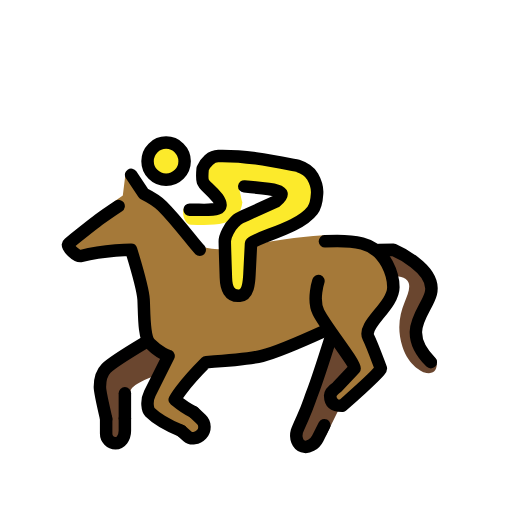
t = 0.00 s
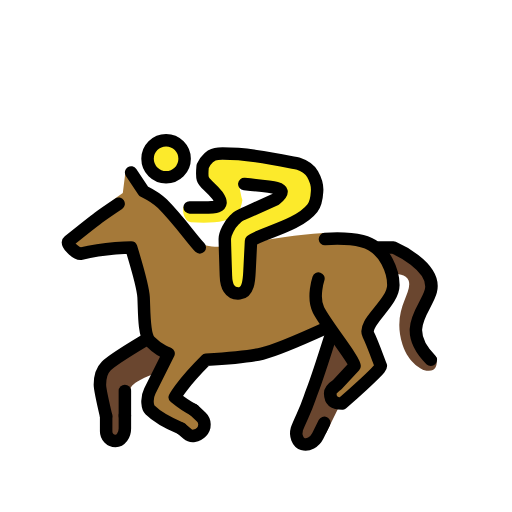
t = 0.48 s
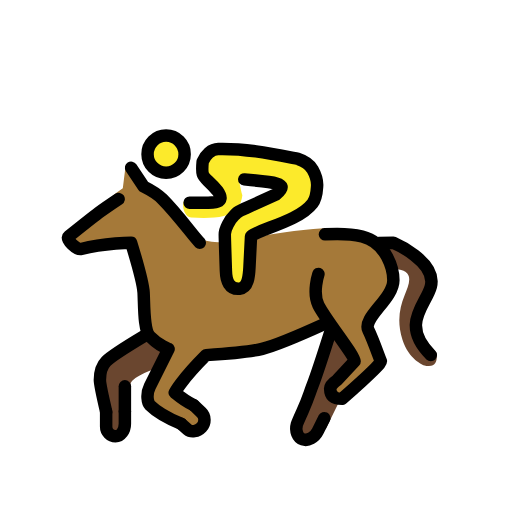
t = 1.43 s
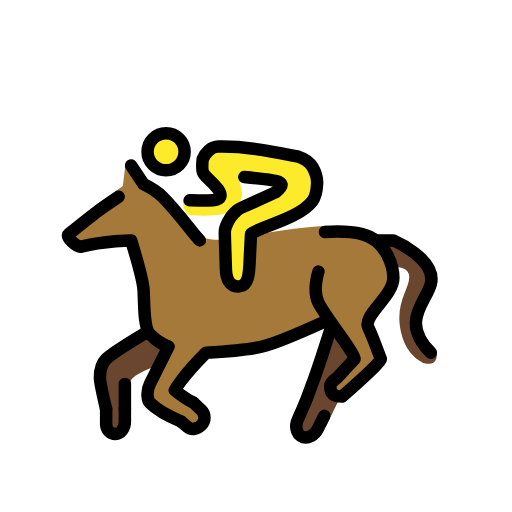
t = 1.90 s
t = 2.38 s: frame unchanged from t = 1.43 s, image omitted
t = 3.33 s: frame unchanged from t = 0.48 s, image omitted

The animated SVG that drew these frames (rendered in a browser with its animation timeline set to each time). Animation: 1 SMIL element (animateTransform=1); one cycle of 3.80 s, repeats indefinitely.

<?xml version='1.0' encoding='utf-8'?>
<svg xmlns="http://www.w3.org/2000/svg" id="emoji" viewBox="-5 -5 82 82" version="1.1" width="200" height="200" role="img">
  <title>OpenMoji: horse racing</title><g><g id="color">
    <path fill="#A57939" d="m54 49c-1-2 4-5 4-8 0-1.601-1-6-5-7-1.725-0.4316-3.981-1.442-6.166-1.314-9.522 0.5635-15.21 2.938-18.83 2.001-0.9687-0.25-8.812-8-9.375-8.688l-3.5-3.406-0.4609 3.698c-3.167 2.125-3.664 3.708-8.664 7.708-0.5527 0.4424 1.314 2.172 2 2 4-1 8-1 8-1s1.898 6.183 2 8c0.1133 1.997 0 6 1 7 1.581 1.581 3 2 3 2s-2 4-3 6c-0.6328 1.265-0.3535 2.646 0 3 2 2 8 4 8 4l1-3s-5-2-5-3c0-1.129 4-4 5-6 0 0 6.56-0.4023 9-1 1.69-0.4141 7.038-2.797 10.61-4.432 1.781 2.58 4.178 5.71 4.178 6.432l-4 5 2 1s5-4 6-5c0.3535-0.3535 0.1914-1.538 0-2-0.541-1.307-1.158-2.735-1.791-4z" />
    <path fill="#6A462F" d="m48 49s-2.143 6.789-3 9c-0.8906 2.296-2 8-2 8l4.167-1.167 2.417-4.917-1.25-0.166v-2.584l2.916-3.041" />
    <path fill="#6A462F" d="m56 35h2s7 3 6 7c-0.7275 2.91-4.126 5.583 0.874 10.58 0 0 0.709 2.834-2.041 2.042 0 0-2.379-0.9268-3.375-4.083-1.75-5.542 1.651-8.183 1-10.21-0.375-1.166-2.334-1.125-2.334-1.125" />
    <path fill="#6A462F" d="m21.28 52.12-1.094 2.938c-0.625 0.2188-4.422 1.535-4.281 2.719 0.2187 1.844-0.9063 7.219-0.9063 7.219l-2 1s-2-8-2-9c0-0.79 0-2 1-3s6-4 6-4" />
  </g>
  <g id="skin">
    <circle cx="21.66" cy="21.52" r="2.969" fill="#fcea2b" />
    <path fill="#fcea2b" d="m33.22 24.95 6.506 1.069-8.31 4.808-0.2061 2.032 0.2913 9.369 3.5-0.7271 0.09908-7.254c6.802-2.592 12.3-5.421 10.5-9.565l-2.192-3.898-14.98 0.1588-1.437 2.535 3.019 4.311-5.512 0.4391c-0.4757 0.8527 0.0585 2.702 1.089 2.748 1.927 0.1191 3.802 0.113 5.258-0.2418 1.919-0.5771 2.773-1.593 2.971-3.333-0.6014-2.452-0.3161-1.728-0.6014-2.452z" />
  </g>
  <g id="line" stroke-miterlimit="10">
    <circle cx="21.6" cy="20.81" r="2.969" fill="none" stroke="#000" stroke-miterlimit="10" stroke-width="2" />
    <path fill="none" stroke="#000" stroke-linecap="round" stroke-linejoin="round" stroke-miterlimit="10" stroke-width="2" d="m25.37 28.59c3.052-0.03019 6.105 0.4847 4.513-1.838-2.223-2.713-2.706-1.703-2.425-4.755 0.4231-1.015 1.382-2.002 2.482-2.016 4.442-0.1066 8.627 0.7864 12.82 1.604 0.8095 0.2614 1.704 0.644 2.312 1.698 0.5417 0.9581 0.8023 1.671 0.7088 2.766 0 0-0.1072 1.838-0.7403 2.659-2.226 2.886-8.516 4.081-9.837 5.261l-0.2472 4.9c-0.07315 1.487-0.2026 3.366-1.573 3.496-1.683 0.1602-2.163-1.292-2.203-2.852 0 0-0.1731-5.068-0.1775-5.869-0.0045-0.8015 0.7853-2.355 1.535-3.049s0.2151-0.4125 1.889-1.168l4.747-2.148c1.495-1.187 0.9134-1.546 0.07506-1.779-0.8383-0.2324-5.126-0.6471-5.126-0.6471" />
    <path fill="none" stroke="#000" stroke-linecap="round" stroke-linejoin="round" stroke-width="2" d="m27 35c-1-1-3.451-4.45-6-7-1-1-3-2-3-2l-2-3" />
    <path fill="none" stroke="#000" stroke-linecap="round" stroke-linejoin="round" stroke-width="2" d="m46 40s-1 3 0 5c1.188 2.377 5.791 8 5.791 9l-2.791 3s-1.138 0.748-1.124 1.376c0.041 1.917 1.915 1.624 1.915 1.624s6.378-5.564 6.209-6c-0.5107-1.319-1.367-3.735-2-5-1-2 4-5 4-8 0-1.601-1-6-5-7-1.725-0.4316-3.773-0.4912-5.958-0.3486" />
    <path fill="none" stroke="#000" stroke-linecap="round" stroke-linejoin="round" stroke-width="2" d="m24 64c-1.8-0.7598-3.957-1.957-5-3-0.3535-0.3535-0.6328-1.735 0-3l3-6s-1.419-0.4189-3-2c-1-1-0.8867-5.003-1-7-0.1025-1.817-2-8-2-8s-4 0-8 1c-0.6855 0.1719-2.553-1.558-2-2 5-4 5-4 8-6" />
    <path fill="none" stroke="#000" stroke-linecap="round" stroke-linejoin="round" stroke-width="2" d="m26 61s0.5527 0.5254 1.23 1.166c0.6758 0.6416 0.6943 1.72 0.042 2.396-0.6543 0.6758-1.656 0.8252-2.23 0.333s-1.042-0.8955-1.042-0.8955" />
    <path fill="none" stroke="#000" stroke-linecap="round" stroke-linejoin="round" stroke-width="2" d="m47 48s-7.385 3.359-10 4c-2.44 0.5977-9 1-9 1-4 4-5 6-5 6s1.629 1.342 3 2" />
    <path fill="none" stroke="#000" stroke-linecap="round" stroke-linejoin="round" stroke-width="2" d="m48 49s-2.143 6.789-3 9c-0.4707 1.213-0.6182 1.922-1.542 3.958-0.8242 1.816-0.9101 2.118-0.9101 2.118-0.3018 1.059 0.1269 2.148 0.9521 2.424s1.9-0.3066 2.389-1.292l1.049-2.114" />
    <path fill="none" stroke="#000" stroke-linecap="round" stroke-linejoin="round" stroke-width="2" d="m15 62v2c0 1.1-0.6748 2-1.5 2s-1.5-0.7002-1.5-1.557v-2.401" />
    <path fill="none" stroke="#000" stroke-linecap="round" stroke-linejoin="round" stroke-width="2" d="m18 50s-5 3-6 4-1 2.21-1 3c0 0.5176 0.4834 2.854 1 5.042" />
    <path fill="none" stroke="#000" stroke-linecap="round" stroke-linejoin="round" stroke-width="2" d="m55.68 35.03 2.32-0.03202s7 3 6 7c-0.7275 2.91-5 6 0 11" />
    <line x1="15" x2="15" y1="58" y2="62" fill="none" stroke="#000" stroke-linecap="round" stroke-linejoin="round" stroke-width="2" />
  </g>
<animateTransform attributeName="transform" type="translate" values="0 0;0 -1.5;0 0" dur="3.8s" repeatCount="indefinite" /></g></svg>
